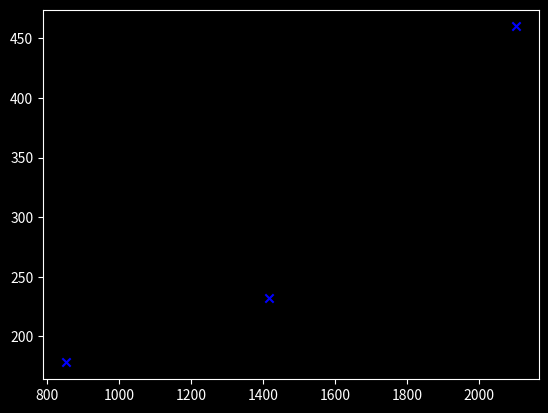

Here is the Python script that generated this plot:
import numpy as np  
import matplotlib.pyplot as plt
plt.style.use('dark_background')        



X = np.array([[2104, 5, 1, 45], [1416, 3, 2, 40], [852, 2, 1, 35]])
Y = np.array([460, 232, 178])


plt.scatter(X[:, 0], Y, color='blue', marker='x', label='House Price vs Size')

m = X.shape[0]

w = np.array([1,1,1,1])
b = 20


"""w is a vector , x is the input vec , b is base, this is the prediction fuction"""
def fwb(x_vec, w, b):
    y = np.dot(w,x_vec)
    y = y + b
    return y    


def jwb(x, y, w, b): # ? returns cost 
    """this is the cost function"""
    m = X.shape[0]
    c = 0 
    for i in range(m):
        f = fwb(x[i], w, b)
        c += (f - y[i]) ** 2
    c = c / (2 * m)
    return c 

def dj_dw(x,y, w, b):
    """this is the dj/dw func """
    m = X.shape[0]
    c = 0 
    for i in range(m):
        f = fwb(x[i], w, b)
        c += (f - y[i])*x[i]
    c = c / m
    return c         


def dj_db(x,y, w, b):
    """this is the dj/db func """
    m = X.shape[0]
    c = 0 
    for i in range(m):
        f = fwb(x[i], w, b)
        c += (f - y[i])
    c = c / m
    return c 




def gradient(x,y,w,b,alpha=1 * (10 ** -7) ,iterations=10000):
    for i in range(100000):
        w = w - alpha * dj_dw(x,y,w,b)
        b = b - alpha * dj_db(x,y,w,b)
        cost = jwb(x,y,w,b)    
        if i % 50 == 0:
            print(f"iteration:{i} cost:{float(cost)}")
    return w,b


w,b = gradient(X,Y,w,b)

print(f"w:{w},b:{b}")

m = Y.shape[0]
for i in range(m):
    print(f"prediction: {np.dot(X[i], w) + b:0.2f}, target value: {Y[i]}")